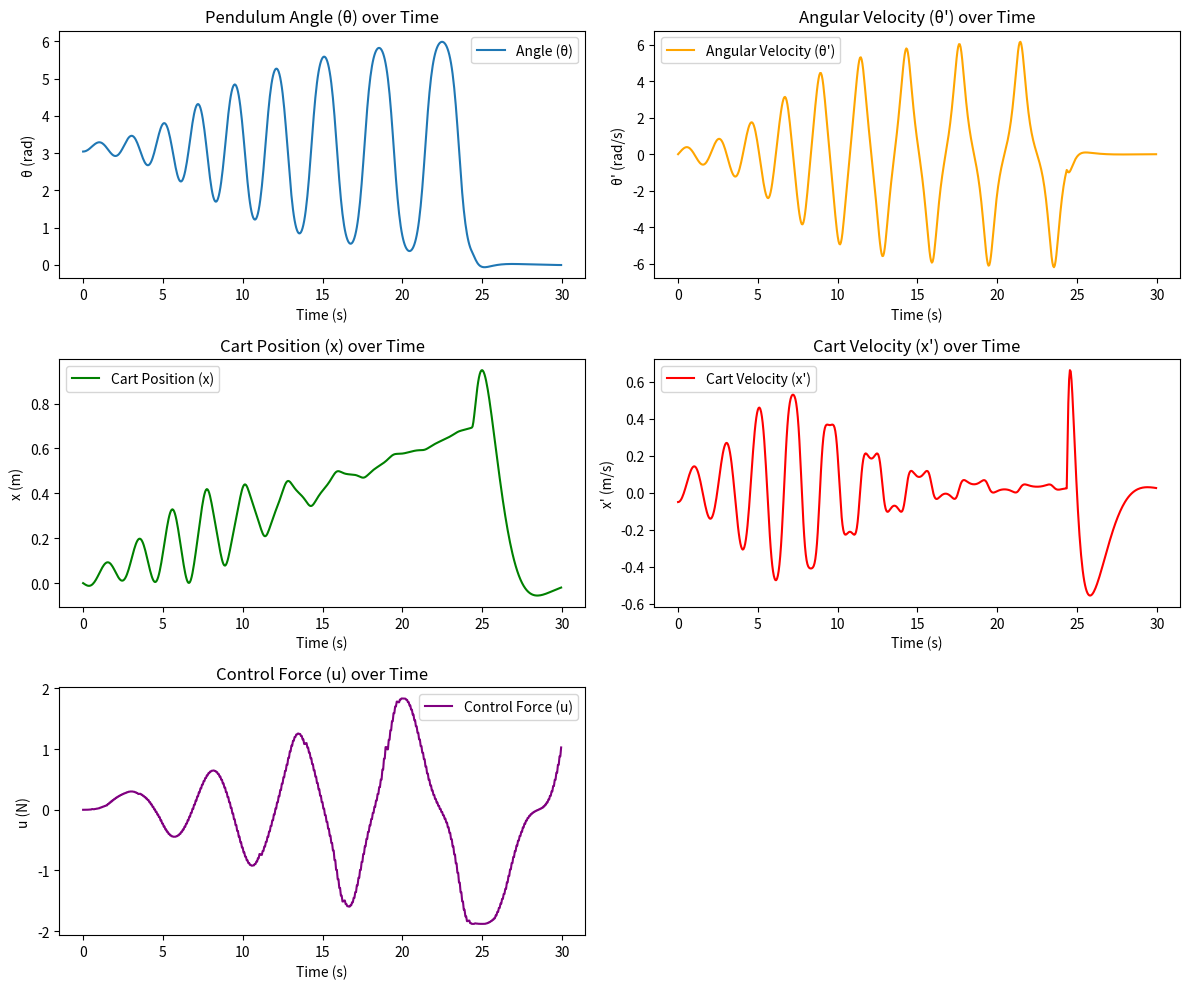
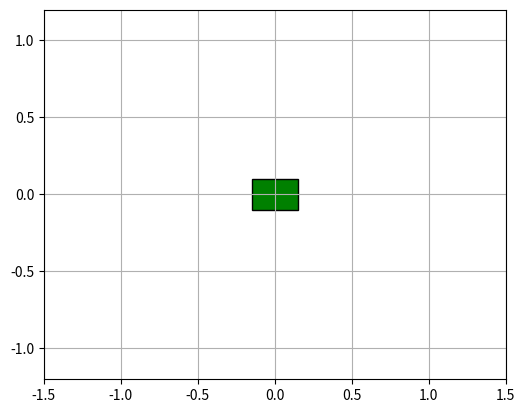

Here is the Python script that generated these plots, in order:
import numpy as np
import matplotlib.pyplot as plt
import scipy.integrate as integrate
import matplotlib.animation as animation
from matplotlib.patches import Rectangle
from math import pi, sin, cos

# ثابت‌های فیزیکی
g = 9.8   # شتاب گرانش (m/s^2)
L = 1.0   # طول پاندول (m)
m = 0.5   # جرم پاندول (kg)

# زمان شبیه‌سازی
dt = 0.05
Tmax = 30
t = np.arange(0.0, Tmax, dt)

# شرایط اولیه
Y = .0          # سرعت زاویه‌ای اولیه پاندول
th = pi - 0.1   # زاویه اولیه پاندول
x = .0          # موقعیت اولیه کالسکه
x0 = 0          # موقعیت هدف کالسکه
Z = -0.05       # سرعت اولیه کالسکه
k = 0.08        # ضریب کنترل انرژی

# ضرایب کنترل‌کننده
Kp_th = 50
Kd_th = 15
Kp_x = 3.1
Kd_x = 4.8

# وضعیت اولیه
state = np.array([th, Y, x, Z])
stabilizing = False

# متغیر برای ذخیره نیروی کنترلی
u_values = []

def energy(th, dth):
    return m * dth * L * dth * L / 2 + m * g * L * (cos(th) - 1)

def isControllable(th, dth):
    return th < pi/9 and abs(energy(th, dth)) < 0.5

def derivatives(state, t):
    global stabilizing
    ds = np.zeros_like(state)
    _th = state[0]
    _Y = state[1]  # سرعت زاویه‌ای
    _x = state[2]
    _Z = state[3]  # سرعت کالسکه

    # کنترل با توجه به وضعیت پایدارسازی
    if stabilizing or isControllable(_th, _Y):
        stabilizing = True
        u = Kp_th * _th + Kd_th * _Y + Kp_x * (_x - x0) + Kd_x * _Z
    else:
        E = energy(_th, _Y)
        u = k * E * _Y * cos(_th)

    u_values.append(u)  # ذخیره نیروی کنترلی

    ds[0] = state[1]
    ds[1] = (g * sin(_th) - u * cos(_th)) / L
    ds[2] = state[3]
    ds[3] = u

    return ds

# شبیه‌سازی
# شبیه‌سازی
print("Integrating...")
solution = integrate.odeint(derivatives, state, t)
print("Done")

# بررسی و تطبیق اندازه u_values و solution
if len(u_values) > len(t):
    u_values = u_values[:len(t)]
elif len(u_values) < len(t):
    t = t[:len(u_values)]

# استخراج مقادیر حالت‌ها از solution
ths = solution[:, 0]
Ys = solution[:, 1]
xs = solution[:, 2]
Zs = solution[:, 3]

# رسم نمودارهای پارامترهای کنترلی
plt.figure(figsize=(12, 10))

# نمودار زاویه پاندول
plt.subplot(3, 2, 1)
plt.plot(t, ths, label="Angle (θ)")
plt.xlabel("Time (s)")
plt.ylabel("θ (rad)")
plt.title("Pendulum Angle (θ) over Time")
plt.legend()

# نمودار سرعت زاویه‌ای
plt.subplot(3, 2, 2)
plt.plot(t, Ys, label="Angular Velocity (θ')", color='orange')
plt.xlabel("Time (s)")
plt.ylabel("θ' (rad/s)")
plt.title("Angular Velocity (θ') over Time")
plt.legend()

# نمودار موقعیت کالسکه
plt.subplot(3, 2, 3)
plt.plot(t, xs, label="Cart Position (x)", color='green')
plt.xlabel("Time (s)")
plt.ylabel("x (m)")
plt.title("Cart Position (x) over Time")
plt.legend()

# نمودار سرعت کالسکه
plt.subplot(3, 2, 4)
plt.plot(t, Zs, label="Cart Velocity (x')", color='red')
plt.xlabel("Time (s)")
plt.ylabel("x' (m/s)")
plt.title("Cart Velocity (x') over Time")
plt.legend()

# نمودار نیروی کنترلی
plt.subplot(3, 2, 5)
plt.plot(t, u_values, label="Control Force (u)", color='purple')
plt.xlabel("Time (s)")
plt.ylabel("u (N)")
plt.title("Control Force (u) over Time")
plt.legend()

plt.tight_layout()
plt.show()


# پارامترهای شبیه‌سازی گرافیکی پاندول
pxs = L * np.sin(ths) + xs
pys = L * np.cos(ths)

fig = plt.figure()
ax = fig.add_subplot(111, autoscale_on=False, xlim=(-1.5, 1.5), ylim=(-1.2, 1.2))
ax.set_aspect('equal')
ax.grid()

patch = ax.add_patch(Rectangle((0, 0), 0, 0, linewidth=1, edgecolor='k', facecolor='g'))
line, = ax.plot([], [], 'o-', lw=2)
time_template = 'time = %.1fs'
time_text = ax.text(0.05, 0.9, '', transform=ax.transAxes)

energy_template = 'E = %.3f J'
energy_text = ax.text(0.05, 0.85, '', transform=ax.transAxes)

cart_width = 0.3
cart_height = 0.2

def init():
    line.set_data([], [])
    time_text.set_text('')
    energy_text.set_text('')
    patch.set_xy((-cart_width / 2, -cart_height / 2))
    patch.set_width(cart_width)
    patch.set_height(cart_height)
    return line, time_text, energy_text, patch

def animate(i):
    thisx = [xs[i], pxs[i]]
    thisy = [0, pys[i]]
    line.set_data(thisx, thisy)
    time_text.set_text(time_template % (i * dt))
    E = energy(ths[i], Ys[i])
    energy_text.set_text(energy_template % (E))
    patch.set_x(xs[i] - cart_width / 2)
    return line, time_text, energy_text, patch

ani = animation.FuncAnimation(fig, animate, np.arange(1, len(solution)), interval=25, blit=True, init_func=init)

plt.show()
